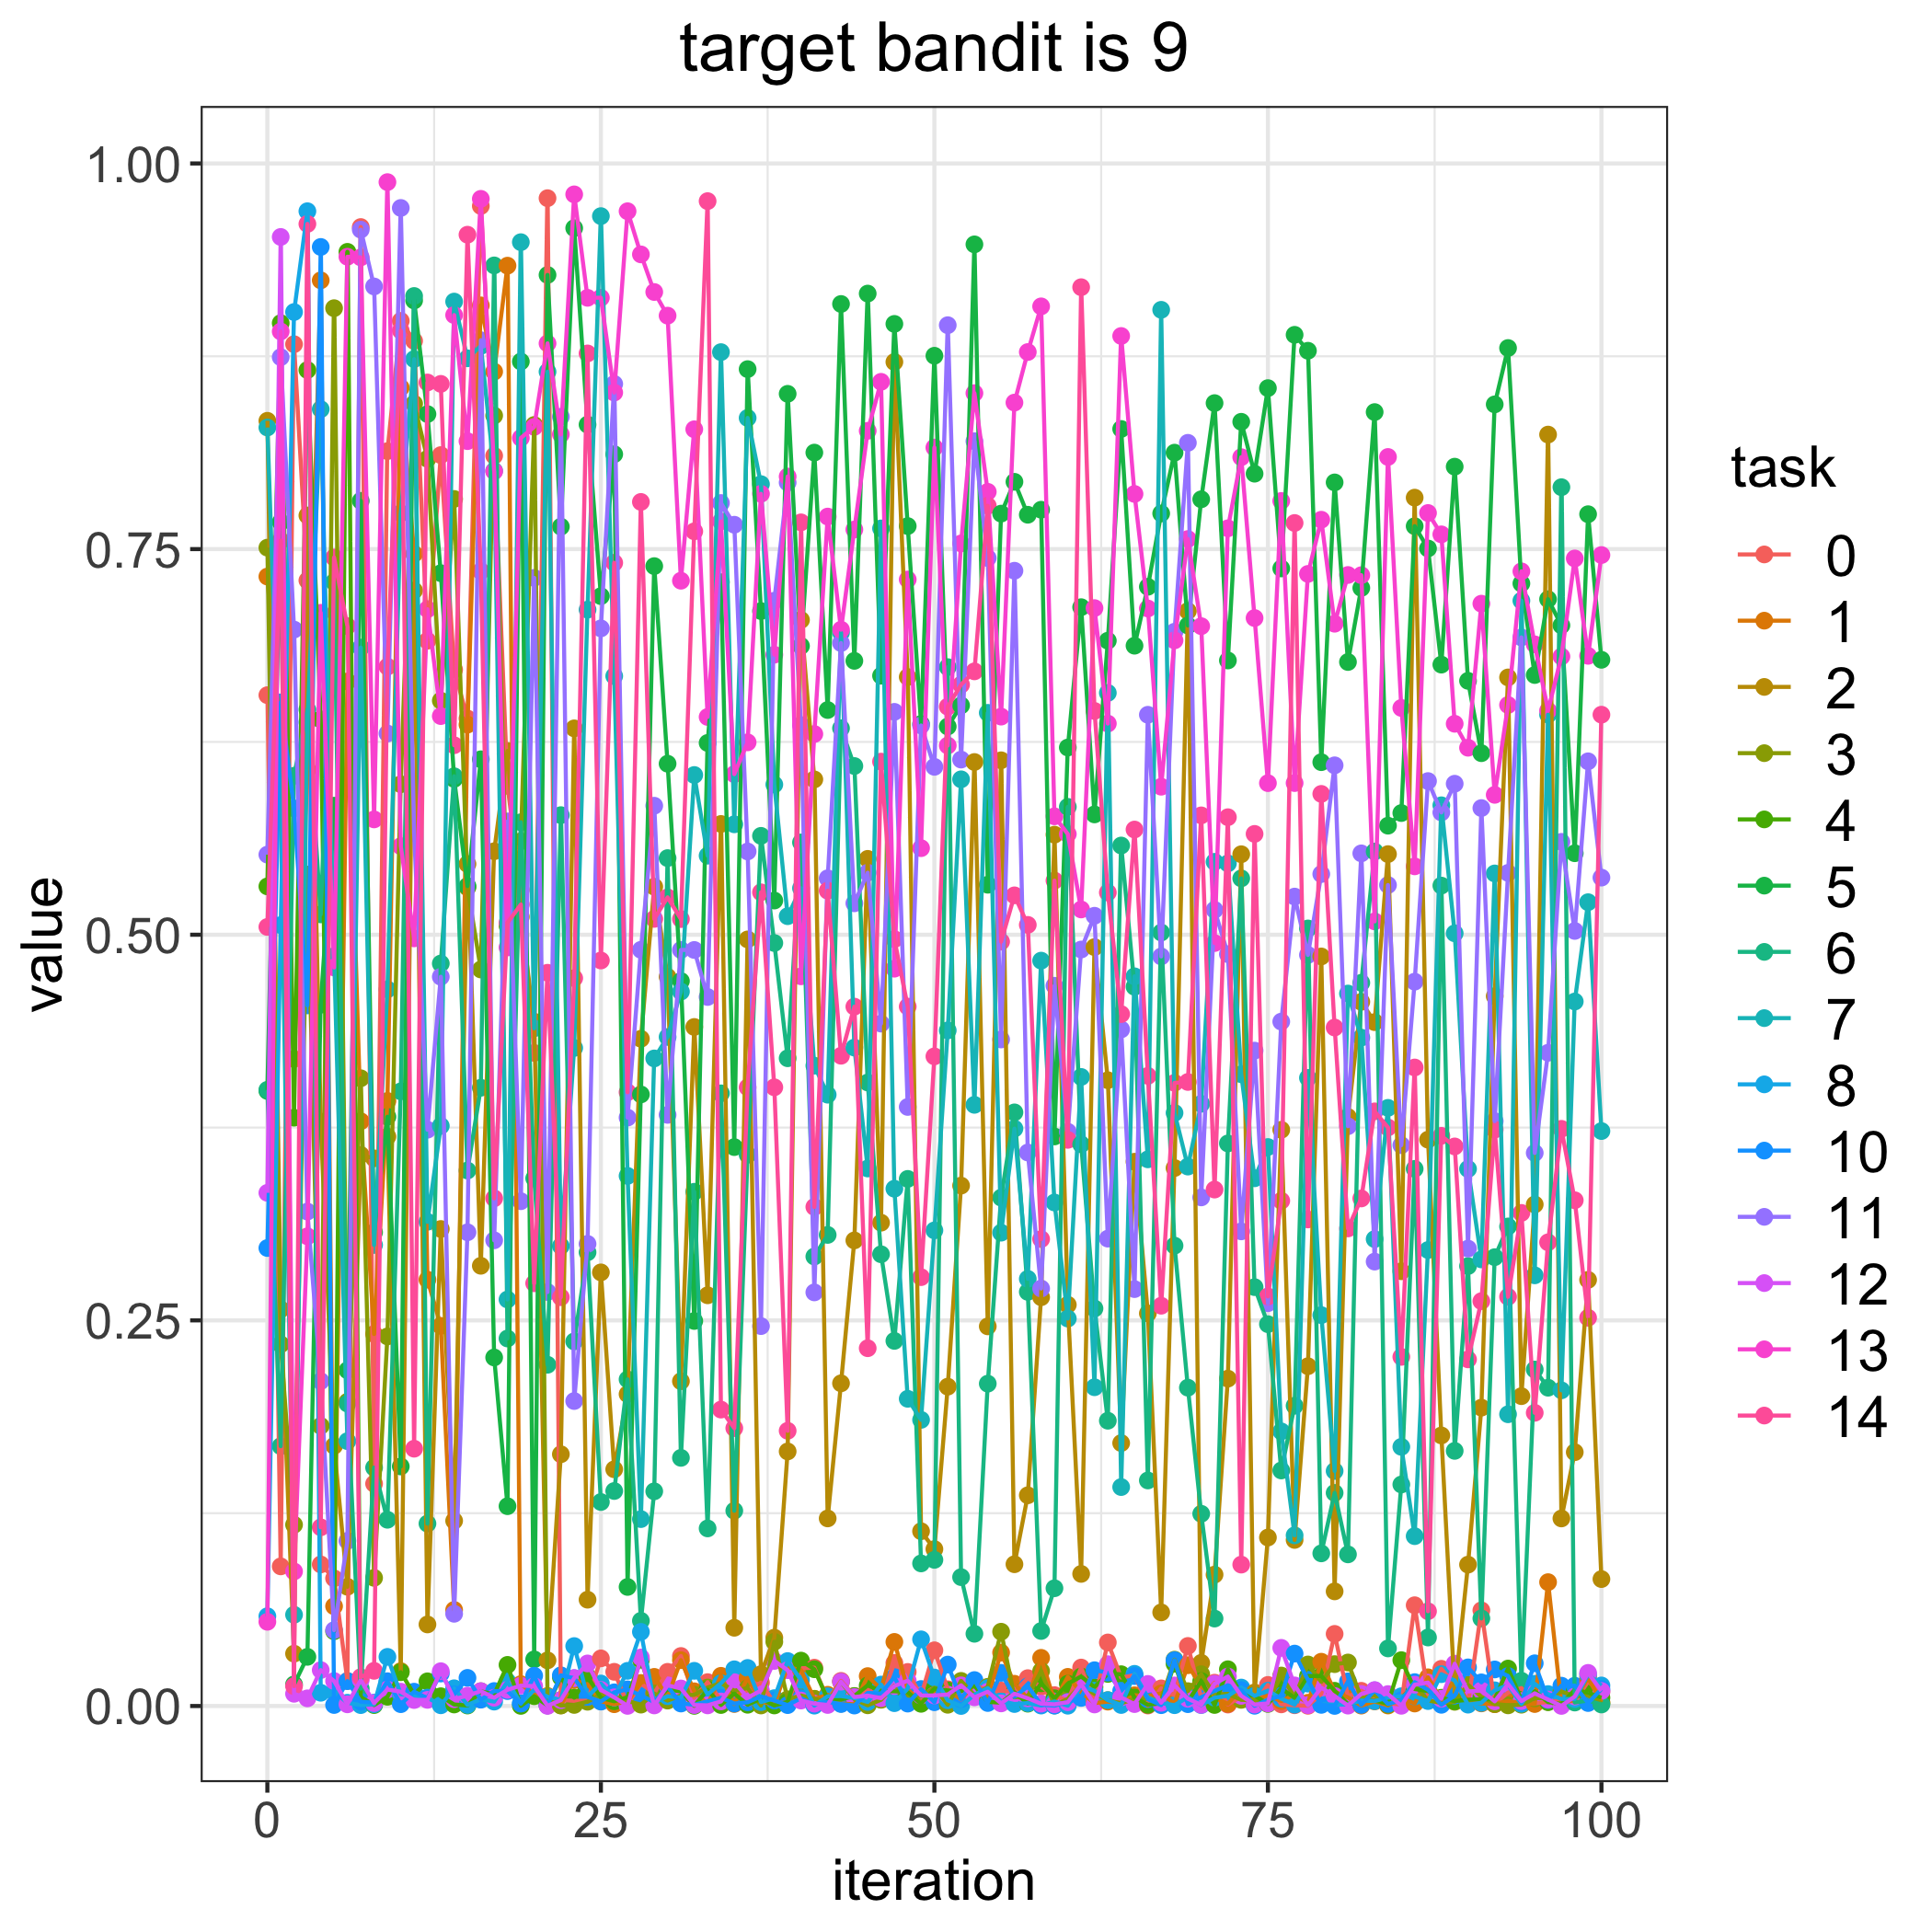

The table this chart was drawn from, first rows:
, 0.0, 1.0, 2.0, 3.0, 4.0, 5.0, 6.0, 7.0, 8.0, 10.0, 11.0, 12.0, 13.0, 14.0
0, 0.6553, 0.7322, 0.8332, 0.7509, 0.5313, 0.3987, 0.3995, 0.8288, 0.0582, 0.2969, 0.5519, 0.3327, 0.0546, 0.505
1, 0.09052, 0.6255, 0.2572, 0.2345, 0.8965, 0.7675, 0.1684, 0.5782, 0.5062, 0.6506, 0.8744, 0.9524, 0.8911, 0.7555
2, 0.8828, 0.4195, 0.03394, 0.1175, 0.3814, 0.01398, 0.6031, 0.05916, 0.9037, 0.5819, 0.6978, 0.007934, 0.08725, 0.0129
3, 0.7297, 0.607, 0.7718, 0.539, 0.8661, 0.03188, 0.6459, 0.6378, 0.969, 0.4542, 0.3205, 0.004977, 0.3045, 0.9608
4, 0.09178, 0.9242, 0.3789, 0.1816, 0.6396, 0.4546, 0.5132, 0.8407, 0.008597, 0.9459, 0.2106, 0.02329, 0.7087, 0.1158
5, 0.08277, 0.06469, 0.1687, 0.9062, 0.04848, 0.5837, 0.7287, 0.4861, 0.009194, 0.0006594, 0.04919, 0.01622, 0.4788, 0.7446
6, 0.01623, 0.6642, 0.0773, 0.1972, 0.9427, 0.2176, 0.1961, 0.1717, 0.002114, 0.01614, 0.1071, 0.001097, 0.9395, 0.7001
7, 0.9588, 0.3791, 0.3573, 0.407, 0.005819, 0.7813, 0.01128, 0.6862, 0.0005944, 0.002866, 0.9571, 0.01693, 0.9391, 0.01873
8, 0.1441, 0.2412, 0.355, 0.08309, 0.0006069, 0.3071, 0.1546, 0.2989, 0.001131, 0.002167, 0.9203, 0.001905, 0.5748, 0.02281
9, 0.8135, 0.3922, 0.3692, 0.2396, 0.005999, 0.382, 0.1207, 0.4646, 0.03186, 0.01608, 0.6304, 0.01067, 0.9879, 0.6738
10, 0.898, 0.8547, 0.02262, 0.5976, 0.02191, 0.1553, 0.3985, 0.7733, 0.007629, 0.001196, 0.9712, 0.009283, 0.5574, 0.8917
11, 0.885, 0.7469, 0.7232, 0.8443, 0.007505, 0.9112, 0.9141, 0.8732, 0.006772, 0.00929, 0.5657, 0.003893, 0.4976, 0.1668
12, 0.6906, 0.2764, 0.05288, 0.8085, 0.01601, 0.8375, 0.1183, 0.3139, 0.005458, 0.005074, 0.3736, 0.003992, 0.711, 0.858
13, 0.811, 0.2465, 0.3092, 0.6518, 0.006338, 0.7344, 0.4813, 0.3761, 0.0004848, 0.02107, 0.4728, 0.02257, 0.6417, 0.8571
14, 0.6718, 0.06229, 0.1201, 0.7825, 0.0009922, 0.601, 0.6028, 0.9105, 0.0115, 0.0075, 0.05979, 0.004431, 0.9017, 0.6229
15, 0.6402, 0.6362, 0.5459, 0.5307, 0.0003297, 0.5316, 0.3472, 0.8737, 0.0006974, 0.01824, 0.3071, 0.006717, 0.82, 0.9538
16, 0.9724, 0.908, 0.2854, 0.4775, 0.009565, 0.6137, 0.4008, 0.8817, 0.004393, 0.004118, 0.8854, 0.009646, 0.9771, 0.7357
17, 0.8105, 0.8651, 0.5541, 0.8366, 0.0075, 0.226, 0.9339, 0.8007, 0.002854, 0.009709, 0.3019, 0.005376, 0.8004, 0.3291
18, 0.5965, 0.9337, 0.6191, 0.5057, 0.02666, 0.1295, 0.2383, 0.2635, 0.01581, 0.009673, 0.5735, 0.01051, 0.4917, 0.5078
19, 0.5291, 0.01417, 0.5116, 0.5606, 8.525521695379133e-05, 0.8716, 0.5729, 0.949, 0.001733, 0.00157, 0.3273, 0.01324, 0.8221, 0.5196
20, 0.4234, 0.007709, 0.4437, 0.8305, 0.006357, 0.03024, 0.3421, 0.4393, 0.01049, 0.01963, 0.7313, 0.01291, 0.8292, 0.274
21, 0.9775, 0.006501, 0.0296, 0.004868, 0.0004186, 0.9277, 0.2212, 0.865, 0.006015, 0.0004302, 0.2684, 9.493121193492206e-05, 0.8834, 0.4753
22, 0.003828, 0.0004485, 0.1632, 0.0003128, 0.01862, 0.7645, 0.5775, 0.2982, 0.003893, 0.0199, 0.8358, 0.003821, 0.8244, 0.265
23, 0.00334, 0.0168, 0.6338, 0.0007045, 0.005388, 0.9581, 0.2364, 0.4266, 0.03886, 0.01805, 0.1977, 0.01812, 0.98, 0.4719
24, 0.003401, 0.01418, 0.06892, 0.002768, 0.01916, 0.8307, 0.2941, 0.7107, 0.006039, 0.005918, 0.2996, 0.0276, 0.9129, 0.8768
25, 0.03089, 0.003033, 0.2811, 0.007686, 0.005282, 0.7195, 0.1323, 0.9659, 0.01459, 0.002883, 0.6986, 0.01046, 0.9129, 0.4833
26, 0.02217, 0.001166, 0.1534, 0.005873, 0.003073, 0.8115, 0.1394, 0.6677, 0.00555, 0.008877, 0.8571, 0.005634, 0.8515, 0.7411
27, 0.001249, 0.003153, 0.2022, 0.003222, 0.005752, 0.07719, 0.2118, 0.3437, 0.02281, 0.01079, 0.3814, 9.556539013607748e-05, 0.969, 0.3979
28, 0.01449, 0.01493, 0.4326, 0.0009076, 0.02999, 0.3965, 0.05525, 0.1212, 0.04807, 0.006813, 0.4902, 0.03146, 0.9411, 0.7806
29, 0.008375, 0.01889, 0.5312, 0.008084, 0.003194, 0.739, 0.1392, 0.4198, 0.00199, 0.002559, 0.5836, 0.0003883, 0.9167, 0.5103
30, 0.02216, 0.005837, 0.4727, 0.003517, 0.01081, 0.6109, 0.5497, 0.4337, 0.006361, 0.0126, 0.3832, 0.01343, 0.9013, 0.5242
31, 0.03243, 0.02972, 0.2105, 0.00695, 0.009471, 0.47, 0.1609, 0.4631, 0.005414, 0.001621, 0.4902, 0.01137, 0.7295, 0.5101
32, 0.005286, 0.009543, 0.4402, 0.007247, 0.0001125, 0.2496, 0.3334, 0.6036, 0.02282, 0.0008603, 0.4901, 0.0006388, 0.8277, 0.7615
33, 0.01549, 0.0009961, 0.2663, 0.01198, 0.01058, 0.6243, 0.1151, 0.5513, 0.007497, 0.003043, 0.4596, 0.0004188, 0.6412, 0.9756
34, 0.003844, 0.01957, 0.5718, 0.01487, 0.0006478, 0.7286, 0.3972, 0.8777, 0.01478, 0.005335, 0.7799, 0.002968, 0.7679, 0.1922
35, 0.006897, 0.00133, 0.05073, 0.009929, 0.008057, 0.3623, 0.1266, 0.5716, 0.02381, 0.001633, 0.7658, 0.01545, 0.6041, 0.1801
36, 0.01021, 0.01823, 0.497, 0.01161, 0.0008224, 0.8667, 0.3574, 0.835, 0.02467, 0.002404, 0.554, 0.005405, 0.6247, 0.4011
37, 0.01517, 0.002689, 0.02066, 0.0003573, 0.004783, 0.7098, 0.5641, 0.7921, 0.002532, 0.006233, 0.2463, 0.01002, 0.7858, 0.5275
38, 0.001851, 0.001134, 0.04433, 0.04163, 0.0003656, 0.5222, 0.4946, 0.5974, 0.005091, 0.003538, 0.7165, 0.02923, 0.6815, 0.4011
39, 0.002229, 0.02514, 0.165, 0.004352, 0.002705, 0.8507, 0.4199, 0.512, 0.02915, 0.0005902, 0.7931, 0.02324, 0.797, 0.1784
40, 0.02448, 0.02328, 0.7041, 0.006824, 0.02943, 0.6872, 0.5598, 0.5302, 0.01689, 0.005092, 0.6359, 0.003556, 0.4731, 0.7673
41, 0.02486, 0.004608, 0.6007, 0.004696, 0.02384, 0.8126, 0.2914, 0.4151, 0.0002441, 0.001118, 0.2681, 0.001529, 0.6301, 0.3236
42, 0.004079, 0.007295, 0.1216, 0.002736, 0.00434, 0.6457, 0.3054, 0.3963, 0.006315, 0.002682, 0.5366, 0.0006813, 0.7711, 0.5286
43, 0.01629, 0.001576, 0.2092, 0.01565, 0.00422, 0.9089, 0.6339, 0.6959, 0.006442, 0.001289, 0.6891, 0.01577, 0.6978, 0.4216
44, 0.006442, 0.001126, 0.3018, 0.004435, 0.006473, 0.6776, 0.6094, 0.4269, 0.005201, 0.000309, 0.5204, 0.005815, 0.7627, 0.4534
45, 0.01114, 0.01939, 0.5492, 0.0004699, 0.01335, 0.9156, 0.4042, 0.3485, 0.002608, 0.008476, 0.5402, 0.006745, 0.8267, 0.2319
46, 0.004325, 0.01086, 0.3133, 0.004052, 0.00972, 0.6679, 0.2929, 0.7634, 0.0139, 0.008084, 0.4424, 0.00507, 0.8584, 0.6122
47, 0.02793, 0.04156, 0.8713, 0.01322, 0.009555, 0.896, 0.2367, 0.3354, 0.001846, 0.01877, 0.6445, 0.01293, 0.478, 0.4971
48, 0.02209, 0.01093, 0.6671, 0.00676, 0.009018, 0.7649, 0.3417, 0.1992, 0.0113, 0.001576, 0.3884, 0.01644, 0.7303, 0.4534
49, 0.006535, 0.002409, 0.1133, 0.006127, 0.001429, 0.6366, 0.09244, 0.1855, 0.04322, 0.01102, 0.6357, 0.006779, 0.5561, 0.278
50, 0.03612, 0.009941, 0.1017, 0.0119, 0.0113, 0.8753, 0.09475, 0.3083, 0.01847, 0.00245, 0.6088, 0.006858, 0.8158, 0.4212
51, 0.01085, 0.009489, 0.207, 0.0008129, 0.0101, 0.635, 0.6735, 0.438, 0.003688, 0.02685, 0.8952, 0.007405, 0.6227, 0.6479
52, 0.004264, 0.004639, 0.3374, 0.01628, 0.009562, 0.6487, 0.08355, 0.6008, 2.373227807632338e-05, 0.004477, 0.6135, 0.01341, 0.7537, 0.6621
53, 0.01394, 0.01412, 0.612, 0.007048, 0.01314, 0.9476, 0.04683, 0.3897, 0.007357, 0.01683, 0.82, 0.005638, 0.8511, 0.6707
54, 0.009754, 0.006139, 0.2461, 0.01245, 0.002688, 0.5324, 0.209, 0.6439, 0.01163, 0.001955, 0.7442, 0.009247, 0.7871, 0.7781
55, 0.01, 0.03462, 0.6131, 0.04817, 0.002158, 0.773, 0.3296, 0.3069, 0.003114, 0.0215, 0.4321, 0.001702, 0.6414, 0.4955
56, 0.009109, 0.01442, 0.09191, 0.005655, 0.008901, 0.7936, 0.3848, 0.3743, 0.001297, 0.005902, 0.736, 0.007962, 0.845, 0.5255
57, 0.01806, 0.004861, 0.1366, 0.006262, 0.001524, 0.7723, 0.2685, 0.2769, 0.001882, 0.01283, 0.3588, 0.004996, 0.8777, 0.5064
58, 0.01243, 0.03123, 0.265, 0.02267, 0.01471, 0.7755, 0.04864, 0.4832, 0.0003121, 0.0008845, 0.2707, 0.001516, 0.9074, 0.3027
59, 0.007058, 0.002964, 0.5649, 0.000365, 0.005025, 0.3692, 0.07635, 0.3264, 0.002941, 0.0002379, 0.4669, 0.001099, 0.5768, 0.5351
... 41 more rows
